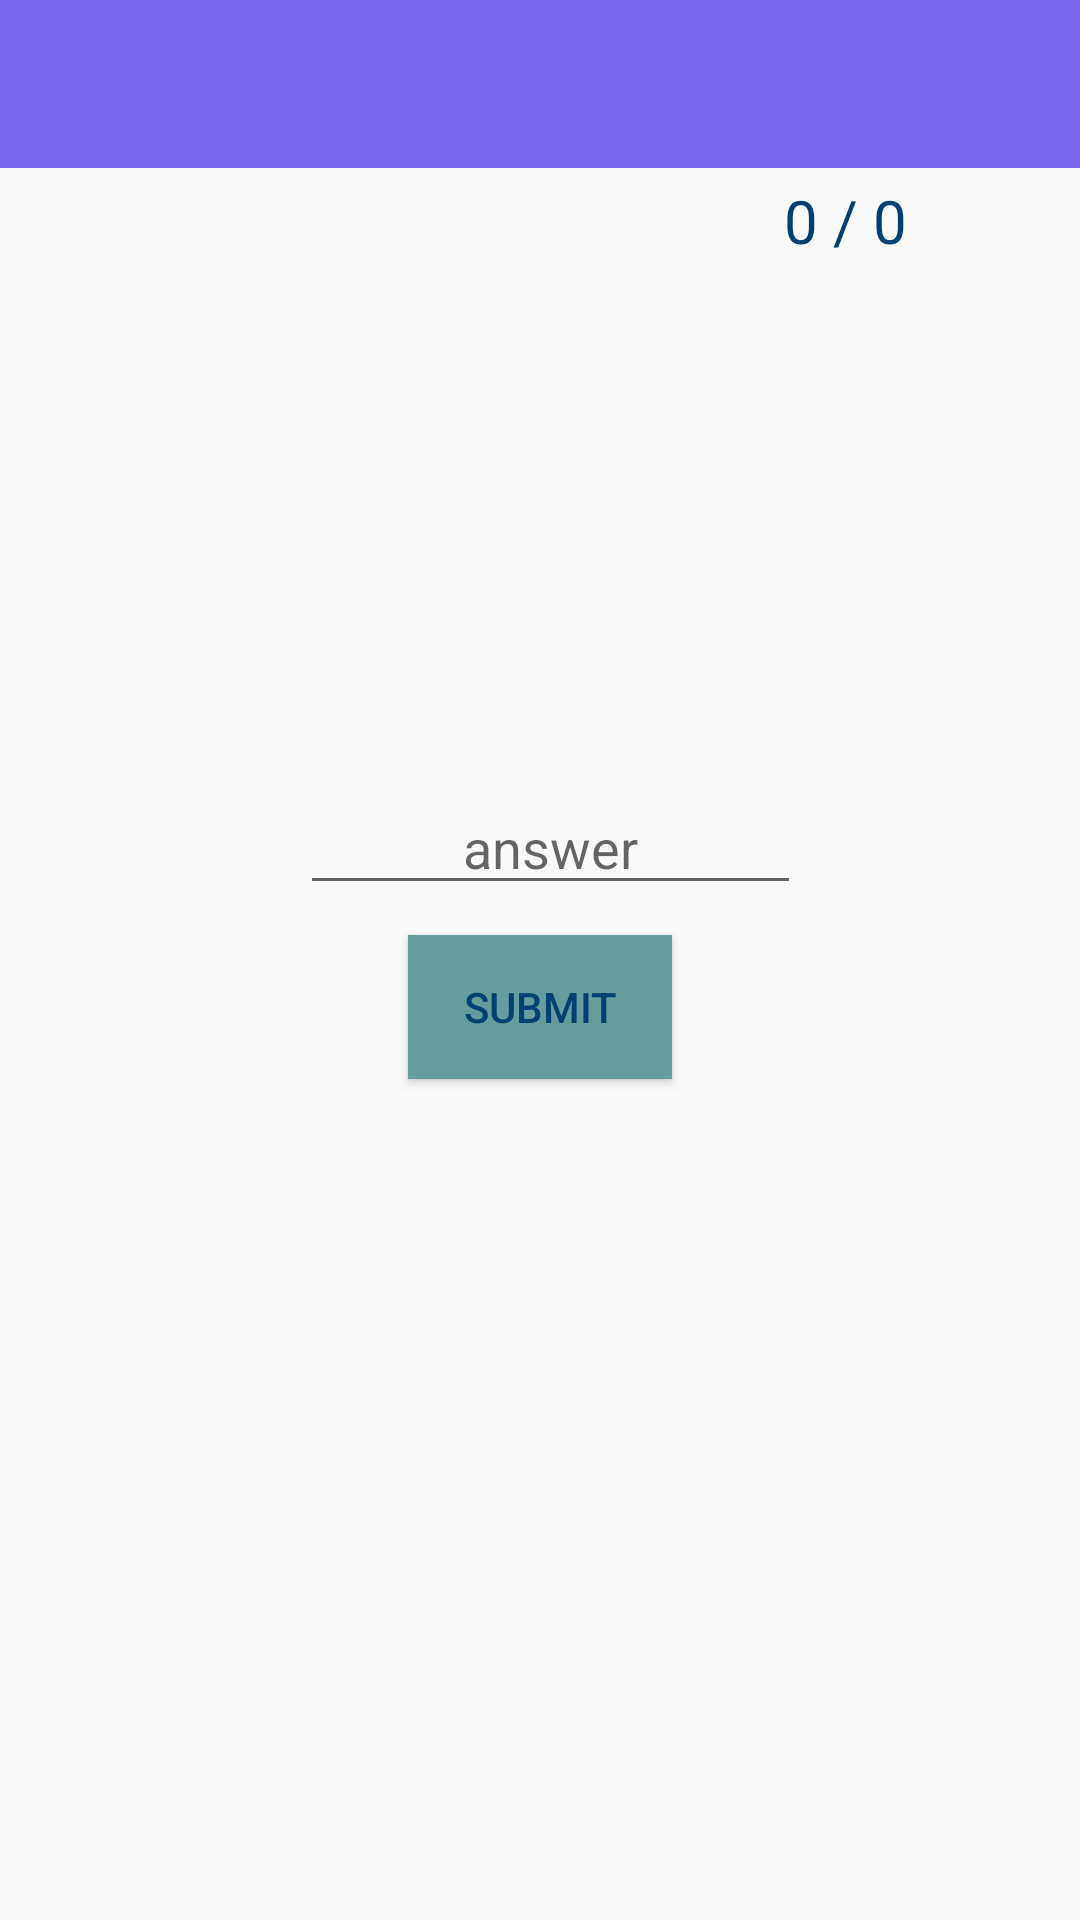

Android layout source for this screen:
<!-- AndroidManifest.xml: application theme AppTheme -->
<!-- res/layout/activity_stop_alarm.xml -->
<?xml version="1.0" encoding="utf-8"?>
<LinearLayout xmlns:android="http://schemas.android.com/apk/res/android"
    xmlns:tools="http://schemas.android.com/tools"

    android:layout_width="match_parent"

    android:layout_height="match_parent"

    android:orientation="vertical"

    tools:context=".StopAlarmActivity">


    <include
        android:id="@+id/tb"
        layout="@layout/tool_bar" />

    <TextView

        android:id="@+id/results"

        android:layout_width="117dp"

        android:layout_height="wrap_content"

        android:layout_gravity="center_horizontal"

        android:layout_marginLeft="140dp"

        android:layout_marginTop="4dp"

        android:layout_marginBottom="120dp"

        android:text="@string/result"

        android:textAppearance="@android:style/TextAppearance.Large"

        android:textColor="#004072"

        android:textSize="20sp" />


    <TextView

        android:id="@+id/question"

        android:layout_width="173dp"

        android:layout_height="wrap_content"

        android:layout_gravity="center_horizontal"

        android:layout_marginTop="3dp"

        android:textAppearance="@android:style/TextAppearance.Large"

        android:textColor="#C4000000"

        android:textSize="30sp" />


    <EditText

        android:id="@+id/answer"

        android:layout_width="167dp"

        android:layout_height="wrap_content"

        android:layout_marginLeft="100dp"

        android:layout_marginTop="10dp"

        android:ems="10"

        android:gravity="center"

        android:hint="@string/answer"

        android:inputType="textPersonName" />


    <Button

        android:id="@+id/submitButton"

        android:layout_width="wrap_content"

        android:layout_height="wrap_content"

        android:layout_gravity="center_horizontal"

        android:layout_marginTop="10dp"

        android:background="#659C9C"

        android:onClick="onClickSubmit"

        android:text="@string/submit"

        android:textColor="#004072" />


</LinearLayout>
<!-- res/layout/tool_bar.xml (included above) -->
<androidx.appcompat.widget.Toolbar xmlns:android="http://schemas.android.com/apk/res/android"
    android:layout_width="match_parent"
    android:layout_height="?attr/actionBarSize"
    android:background="?attr/colorPrimary"
    android:theme="@style/ThemeOverlay.AppCompat.ActionBar" />
<!-- resources referenced by this layout -->
<resources>
  <string name="answer">answer</string>
  <string name="result">0 / 0</string>
  <string name="submit">Submit</string>
  <style name="AppTheme" parent="Theme.AppCompat.Light.NoActionBar">
          
          <item name="colorPrimary">@color/colorPrimary</item>
          <item name="colorPrimaryDark">@color/colorPrimaryDark</item>
          <item name="colorAccent">@color/colorAccent</item>
      </style>
  <color name="colorPrimary">#7B68EE</color>
  <color name="colorPrimaryDark">#483D8B</color>
  <color name="colorAccent">#6A5ACD</color>
</resources>
